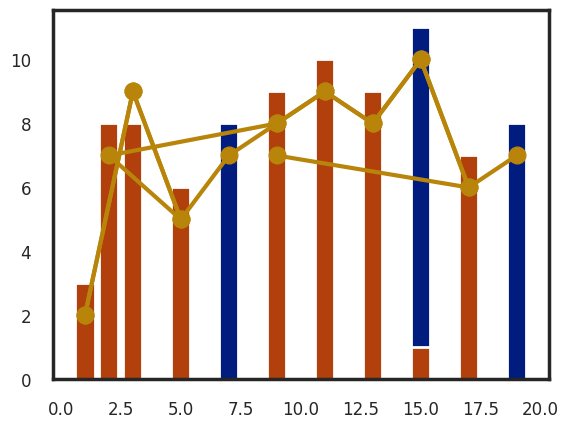

This chart was generated by the following Python code:
import seaborn as sns
import matplotlib.pyplot as plt

# Definir datos de dibujo
x = [1, 3, 5, 7, 9, 11, 13, 15, 17, 19]
y_bar = [3, 8, 6, 8, 9, 10, 9, 11, 7, 8]
y_line = [2, 9, 5, 7, 8, 9, 8, 10, 6, 7]

sns.set(context='poster',
        style='white',
        palette='dark',
        font='sans-serif', 
        font_scale=0.55, color_codes='r', rc=None)

plt.bar(x, y_bar)
plt.plot(x, y_line, '-o', color='y')
plt.show()


# Definir datos de dibujo
x = [1, 3, 5, 2, 9, 11, 13, 15, 17, 9]
y_bar = [3, 8, 6, 8, 9, 10, 9, 1, 7, 8]
y_line = [2, 9, 5, 7, 8, 9, 8, 10, 6, 7]

sns.set(context='poster',
        style='white',
        palette='dark',
        font='sans-serif', 
        font_scale=0.55, color_codes='r', rc=None)

plt.bar(x, y_bar)
plt.plot(x, y_line, '-o', color='y')
plt.show()